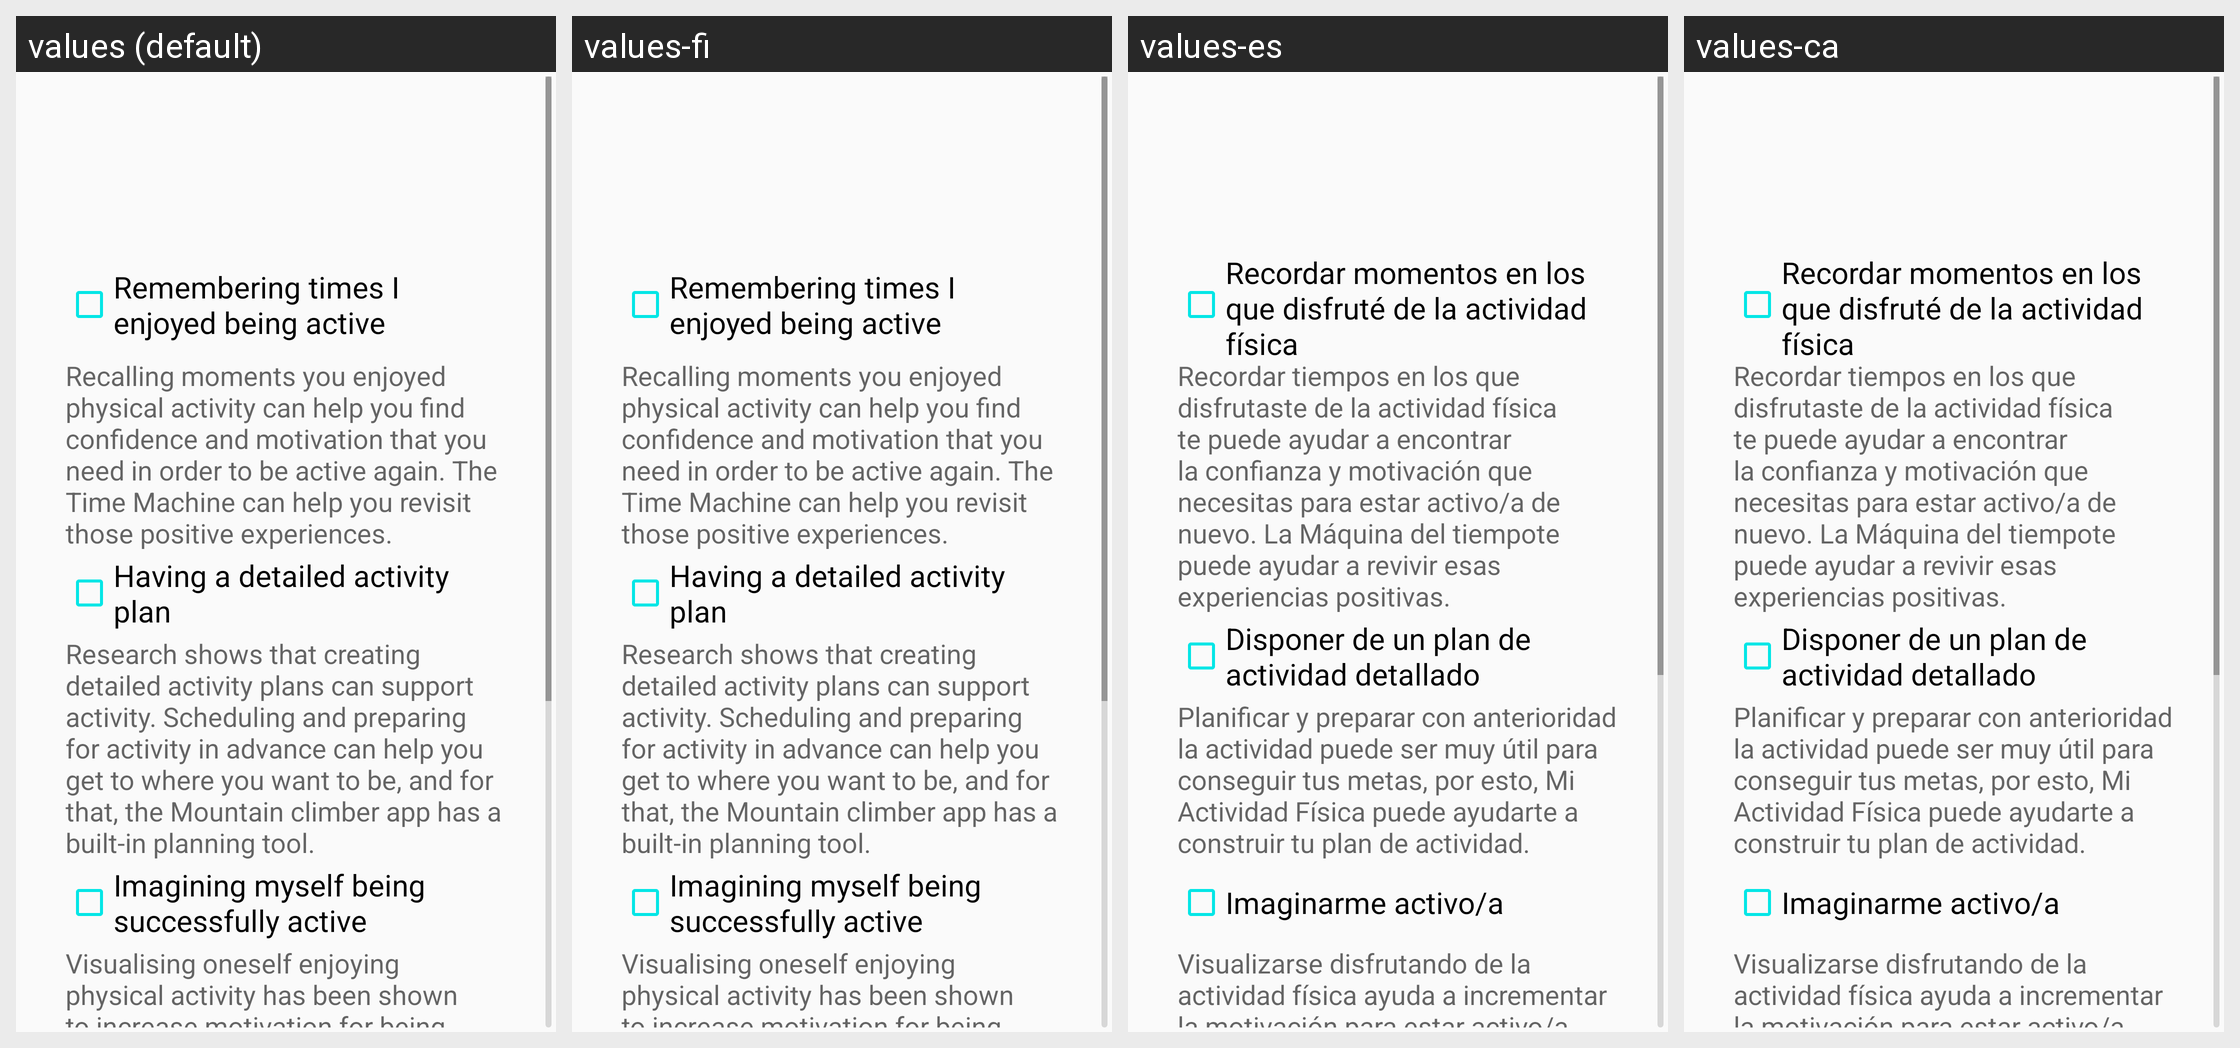

For this localized Android screen grid, give each drawn string resource with its value in every locale shown.
Android screen res/layout/cr_layout3.xml rendered under 4 locales, left to right: values (default), values-fi, values-es, values-ca. Device: Nexus 5 (rendered at 1080×1920; each locale shown at half size, 540×960, under a caption strip naming it); theme AppTheme.
Strings drawn on this screen, with the default value and each locale's value (text and hints the layout hard-codes, and strings that could not be matched under every locale, appear in the picture but are not listed):

cr_3rd_screen_response1
  values: Remembering times I enjoyed being active
  values-fi: Remembering times I enjoyed being active
  values-es: Recordar momentos en los que disfruté de la actividad física
  values-ca: Recordar momentos en los que disfruté de la actividad física

cr_3rd_screen_info1
  values: Recalling moments you enjoyed physical activity can help you find confidence and motivation that you need in order to be active again. The Time Machine can help you revisit those positive experiences.
  values-fi: Recalling moments you enjoyed physical activity can help you find confidence and motivation that you need in order to be active again. The Time Machine can help you revisit those positive experiences.
  values-es: Recordar tiempos en los que disfrutaste de la actividad física te puede ayudar a encontrar la confianza y motivación que necesitas para estar activo/a de nuevo. La Máquina del tiempote puede ayudar a revivir esas experiencias positivas.
  values-ca: Recordar tiempos en los que disfrutaste de la actividad física te puede ayudar a encontrar la confianza y motivación que necesitas para estar activo/a de nuevo. La Máquina del tiempote puede ayudar a revivir esas experiencias positivas.

cr_3rd_screen_response2
  values: Having a detailed activity plan
  values-fi: Having a detailed activity plan
  values-es: Disponer de un plan de actividad detallado
  values-ca: Disponer de un plan de actividad detallado

cr_3rd_screen_info2
  values: Research shows that creating detailed activity plans can support activity. Scheduling and preparing for activity in advance can help you get to where you want to be, and for that, the Mountain climber app has a built-in planning tool.
  values-fi: Research shows that creating detailed activity plans can support activity. Scheduling and preparing for activity in advance can help you get to where you want to be, and for that, the Mountain climber app has a built-in planning tool.
  values-es: Planificar y preparar con anterioridad la actividad puede ser muy útil para conseguir tus metas, por esto, Mi Actividad Física puede ayudarte a construir tu plan de actividad.
  values-ca: Planificar y preparar con anterioridad la actividad puede ser muy útil para conseguir tus metas, por esto, Mi Actividad Física puede ayudarte a construir tu plan de actividad.

cr_3rd_screen_response3
  values: Imagining myself being successfully active
  values-fi: Imagining myself being successfully active
  values-es: Imaginarme activo/a
  values-ca: Imaginarme activo/a

cr_3rd_screen_info3
  values: Visualising oneself enjoying physical activity has been shown to increase motivation for being active. Precious' time machine app can help you peek in the future and to visualise positive benefits that physical activity could offer you.
  values-fi: Visualising oneself enjoying physical activity has been shown to increase motivation for being active. Precious' time machine app can help you peek in the future and to visualise positive benefits that physical activity could offer you.
  values-es: Visualizarse disfrutando de la actividad física ayuda a incrementar la motivación para estar activo/a. La Máquina del tiempo de Precious puede ayudarte a transportarte al futuro y descubrir todos los beneficios que la actividad física puede ofrecerte.
  values-ca: Visualizarse disfrutando de la actividad física ayuda a incrementar la motivación para estar activo/a. La Máquina del tiempo de Precious puede ayudarte a transportarte al futuro y descubrir todos los beneficios que la actividad física puede ofrecerte.
